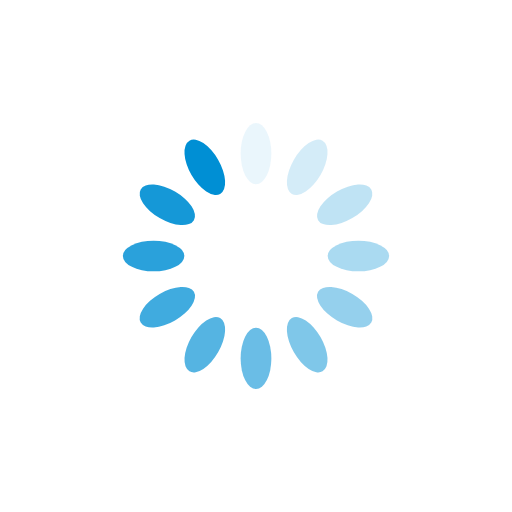
t = 0.00 s
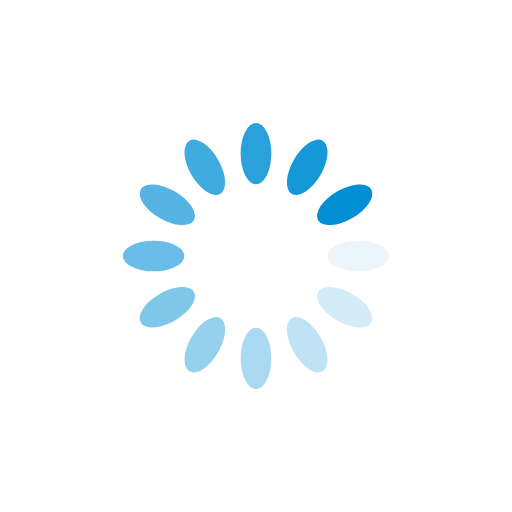
t = 0.25 s
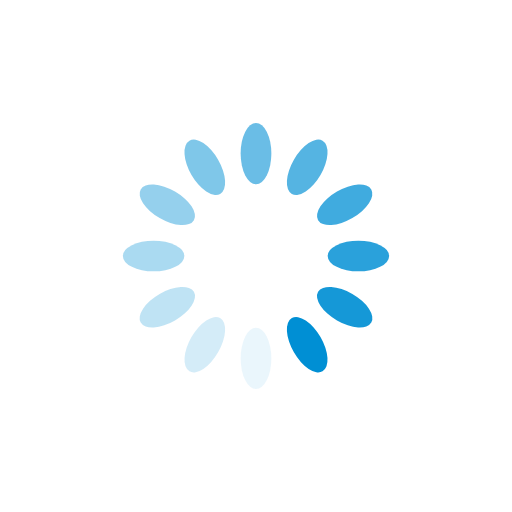
t = 0.50 s
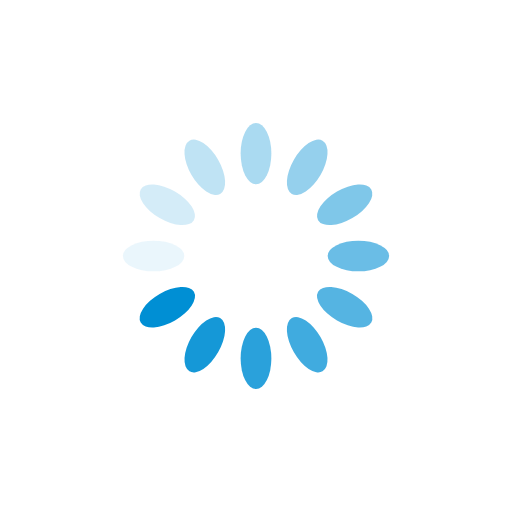
t = 0.75 s

The animated SVG that drew these frames (rendered in a browser with its animation timeline set to each time). Animation: 12 SMIL elements (animate=12); one cycle of 1.00 s, repeats indefinitely.

<?xml version="1.0" encoding="utf-8"?>
<svg xmlns="http://www.w3.org/2000/svg" xmlns:xlink="http://www.w3.org/1999/xlink" style="margin: auto; background: none; display: block; shape-rendering: auto;" width="200px" height="200px" viewBox="0 0 100 100" preserveAspectRatio="xMidYMid">
<g transform="rotate(0 50 50)">
  <rect x="47" y="24" rx="3" ry="6" width="6" height="12" fill="#008fd4">
    <animate attributeName="opacity" values="1;0" keyTimes="0;1" dur="1s" begin="-0.9166666666666666s" repeatCount="indefinite"></animate>
  </rect>
</g><g transform="rotate(30 50 50)">
  <rect x="47" y="24" rx="3" ry="6" width="6" height="12" fill="#008fd4">
    <animate attributeName="opacity" values="1;0" keyTimes="0;1" dur="1s" begin="-0.8333333333333334s" repeatCount="indefinite"></animate>
  </rect>
</g><g transform="rotate(60 50 50)">
  <rect x="47" y="24" rx="3" ry="6" width="6" height="12" fill="#008fd4">
    <animate attributeName="opacity" values="1;0" keyTimes="0;1" dur="1s" begin="-0.75s" repeatCount="indefinite"></animate>
  </rect>
</g><g transform="rotate(90 50 50)">
  <rect x="47" y="24" rx="3" ry="6" width="6" height="12" fill="#008fd4">
    <animate attributeName="opacity" values="1;0" keyTimes="0;1" dur="1s" begin="-0.6666666666666666s" repeatCount="indefinite"></animate>
  </rect>
</g><g transform="rotate(120 50 50)">
  <rect x="47" y="24" rx="3" ry="6" width="6" height="12" fill="#008fd4">
    <animate attributeName="opacity" values="1;0" keyTimes="0;1" dur="1s" begin="-0.5833333333333334s" repeatCount="indefinite"></animate>
  </rect>
</g><g transform="rotate(150 50 50)">
  <rect x="47" y="24" rx="3" ry="6" width="6" height="12" fill="#008fd4">
    <animate attributeName="opacity" values="1;0" keyTimes="0;1" dur="1s" begin="-0.5s" repeatCount="indefinite"></animate>
  </rect>
</g><g transform="rotate(180 50 50)">
  <rect x="47" y="24" rx="3" ry="6" width="6" height="12" fill="#008fd4">
    <animate attributeName="opacity" values="1;0" keyTimes="0;1" dur="1s" begin="-0.4166666666666667s" repeatCount="indefinite"></animate>
  </rect>
</g><g transform="rotate(210 50 50)">
  <rect x="47" y="24" rx="3" ry="6" width="6" height="12" fill="#008fd4">
    <animate attributeName="opacity" values="1;0" keyTimes="0;1" dur="1s" begin="-0.3333333333333333s" repeatCount="indefinite"></animate>
  </rect>
</g><g transform="rotate(240 50 50)">
  <rect x="47" y="24" rx="3" ry="6" width="6" height="12" fill="#008fd4">
    <animate attributeName="opacity" values="1;0" keyTimes="0;1" dur="1s" begin="-0.25s" repeatCount="indefinite"></animate>
  </rect>
</g><g transform="rotate(270 50 50)">
  <rect x="47" y="24" rx="3" ry="6" width="6" height="12" fill="#008fd4">
    <animate attributeName="opacity" values="1;0" keyTimes="0;1" dur="1s" begin="-0.16666666666666666s" repeatCount="indefinite"></animate>
  </rect>
</g><g transform="rotate(300 50 50)">
  <rect x="47" y="24" rx="3" ry="6" width="6" height="12" fill="#008fd4">
    <animate attributeName="opacity" values="1;0" keyTimes="0;1" dur="1s" begin="-0.08333333333333333s" repeatCount="indefinite"></animate>
  </rect>
</g><g transform="rotate(330 50 50)">
  <rect x="47" y="24" rx="3" ry="6" width="6" height="12" fill="#008fd4">
    <animate attributeName="opacity" values="1;0" keyTimes="0;1" dur="1s" begin="0s" repeatCount="indefinite"></animate>
  </rect>
</g>
<!-- [ldio] generated by https://loading.io/ --></svg>
